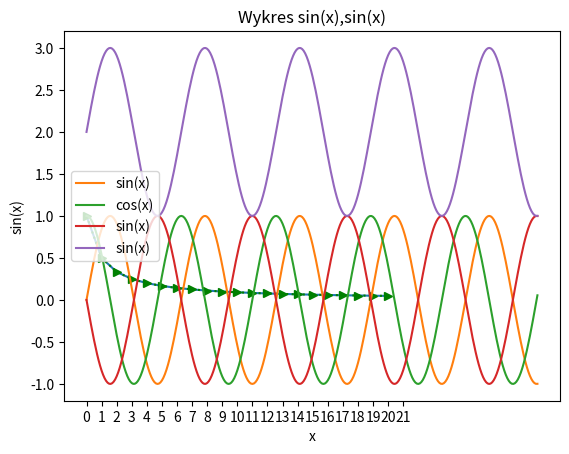

The matplotlib source for this figure:
import matplotlib.pyplot as plt
import numpy as np
import os
# Zadanie 1
# Na wykresie wyświetl wykres liniowy funkcji f(x) = 1/x dla x ϵ [1, 20].
# Dodaj etykietę do linii wykresu i wyświetl legendę.
# Dodaj odpowiednie etykiety do osi wykresu (‘x’, ’f(x)’) oraz ustaw zakres osi na (0, 1) oraz (1, długość wektora x).

a = []
for i in range(1, 22):
    a.append(1/i)
plt.plot(a)
plt.xlabel('funkcja 1/x dla x ϵ [1, 20]')
plt.xticks(np.arange(0, 22, step=1))
plt.show()

# Zadanie 2
# Zmodyfikuj wykres z zadania 1 tak, żeby styl wykresu wyglądał tak jak na poniższym zrzucie ekranu.

a = []
for i in range(1, 22):
    a.append(1/i)
plt.plot(a, 'g:')
plt.plot(a, 'g>')
plt.title('Funkcja 1/x dla x ϵ [1, 20]')
plt.xticks(np.arange(0, 22, step=1))
plt.show()

# Zadanie 3
# Na jednym wykresie wygeneruj wykresy funkcji sin(x) oraz cos(x) dla x ϵ [0, 30] z krokiem 0.1. Dodaj etykiety i legendę do wykresu.

x = np.arange(0, 30, 0.1)
s = np.sin(x)
c = np.cos(x)
plt.plot(x, s, label='sin(x)')
plt.plot(x, c, label='cos(x)')
plt.title('Funkcje sin(x) i cos(x)  dla x ϵ [0, 30]')
plt.legend(loc=4)
plt.show()

# Zadanie 4
# Dodaj drugi wykres funkcji sinus do zadania 3 i zmodyfikuj parametry funkcji,
# tak aby osiągnąć efekt podobny do tego na poniższym zrzucie ekranu.

x = np.arange(0, 30, 0.1)
s = np.sin(x)*-1
s2 = np.sin(x)+2
plt.plot(x, s, label='sin(x)')
plt.plot(x, s2, label='sin(x)')
plt.title('Wykres sin(x),sin(x)')
plt.ylabel('sin(x)')
plt.xlabel('x')
plt.legend(loc=6)
plt.show()